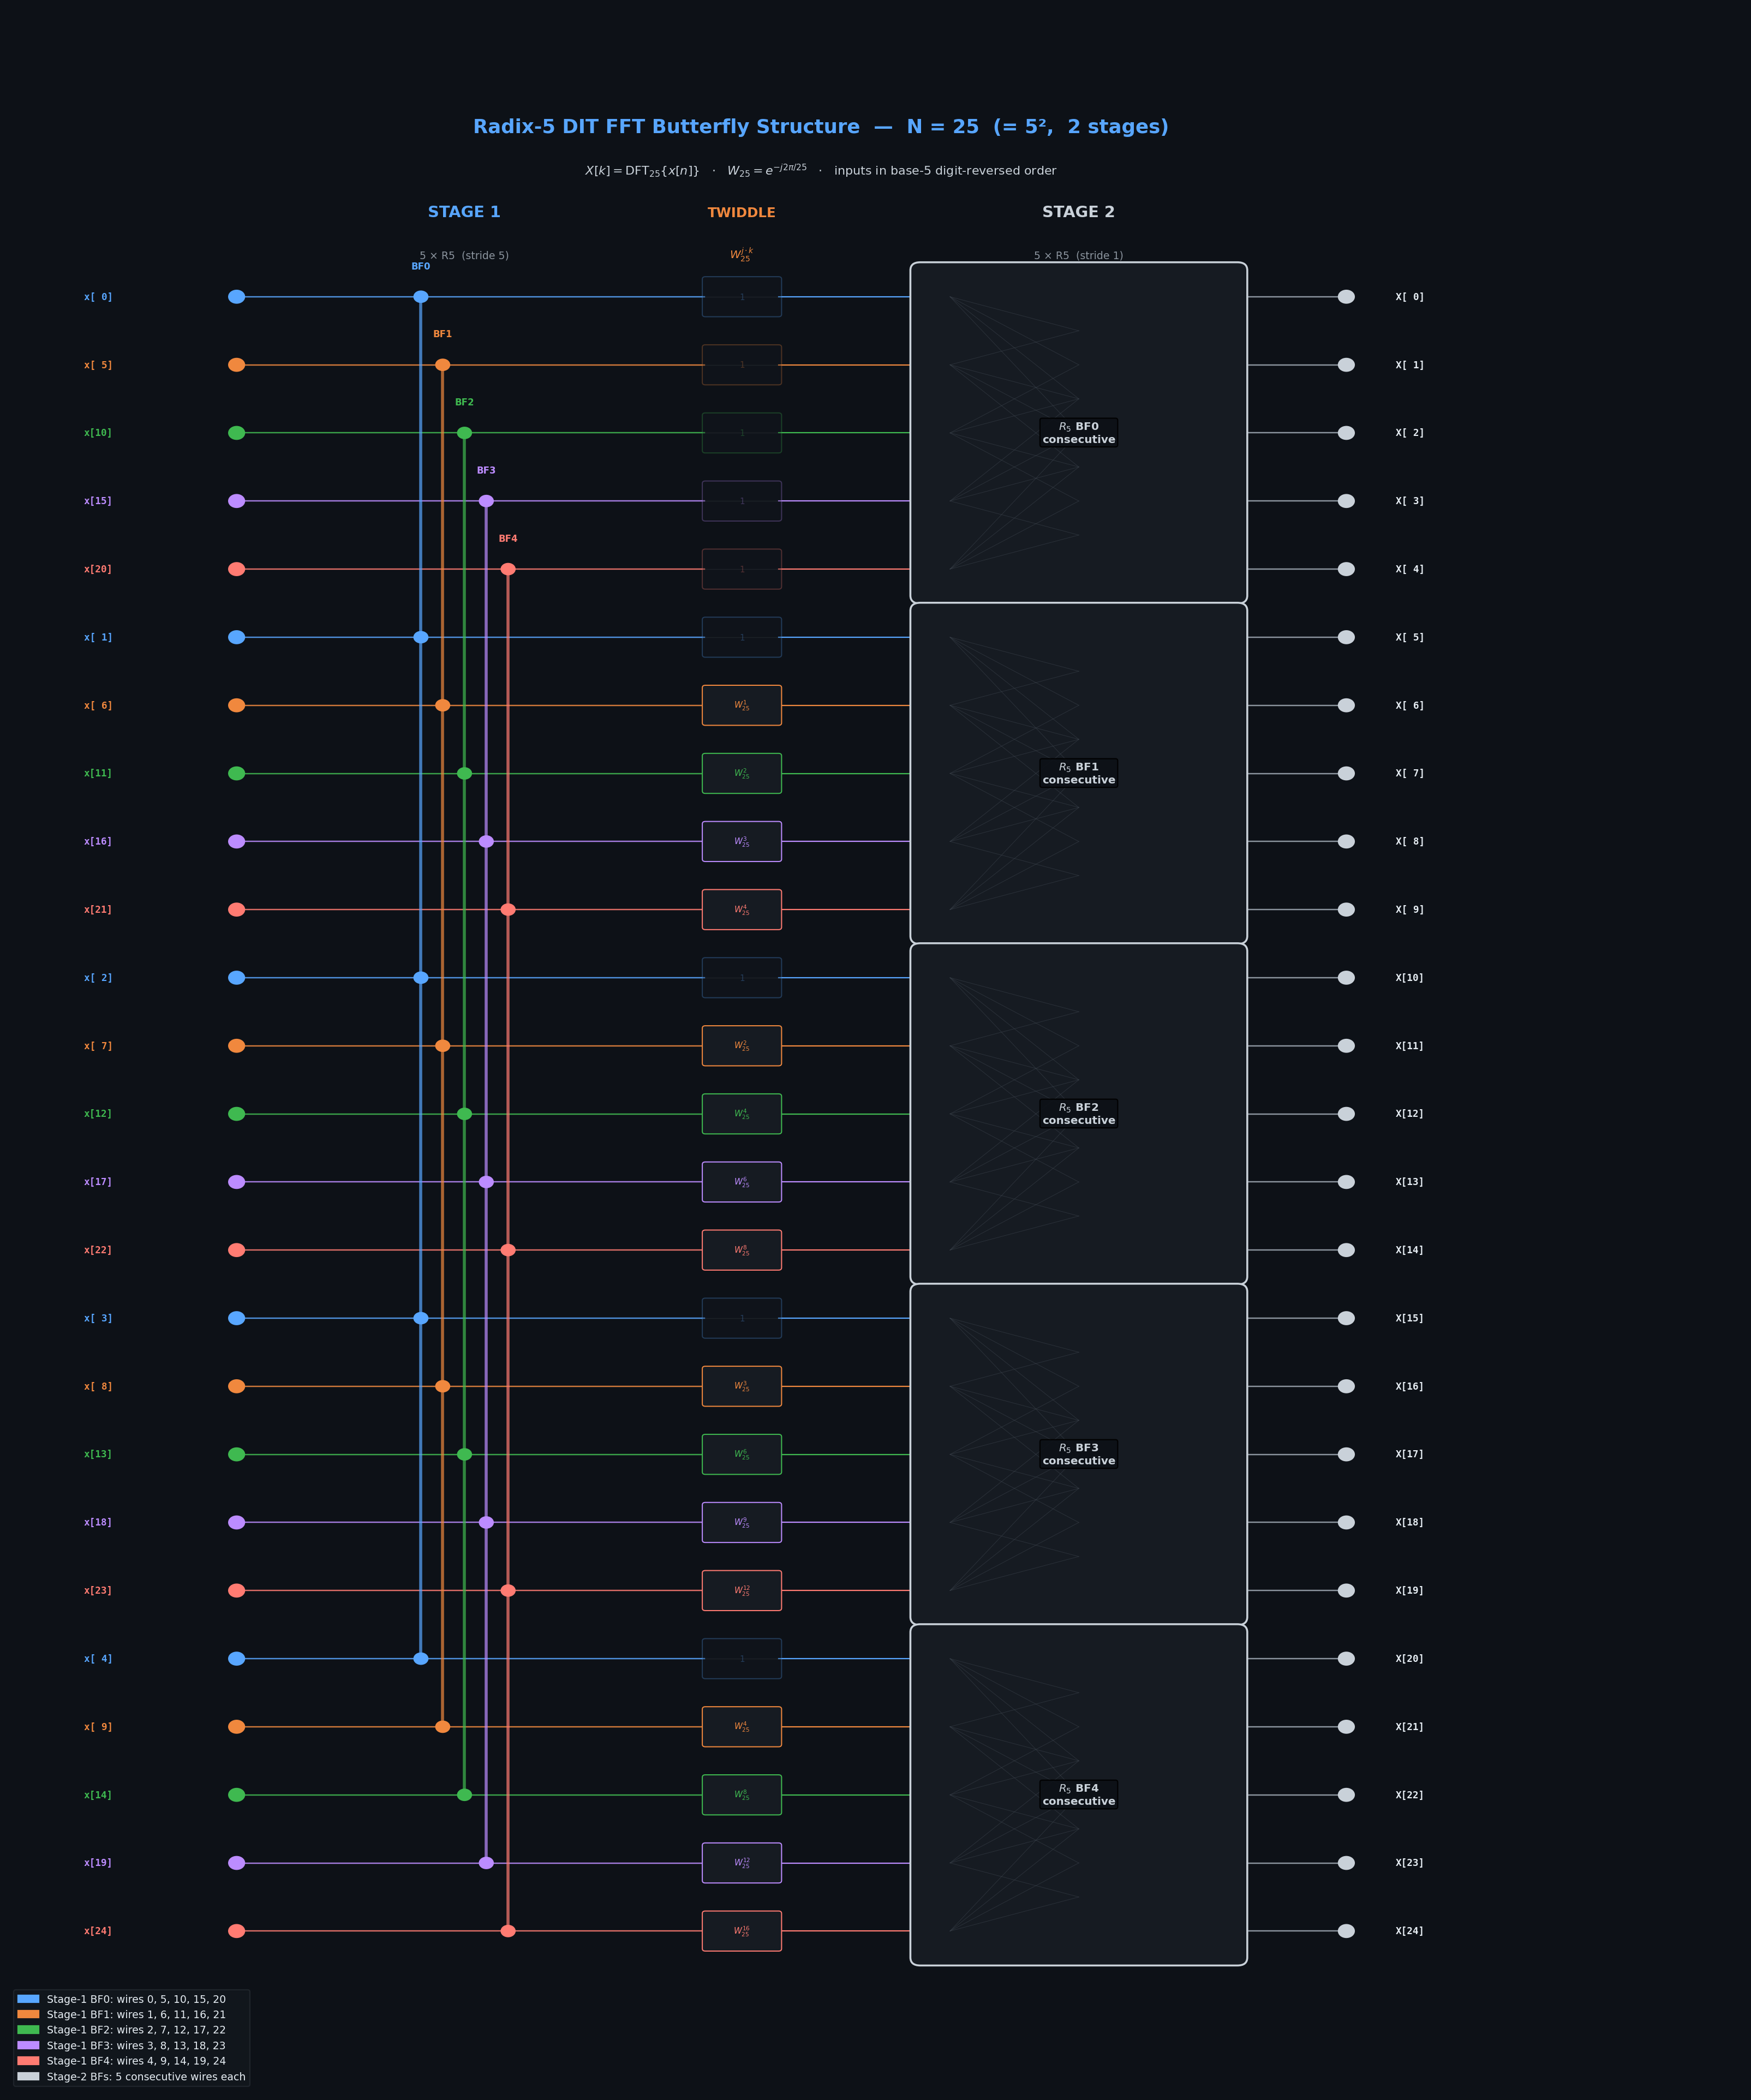

This chart was generated by the following Python code:
import matplotlib.pyplot as plt
import matplotlib.patches as mpatches
import numpy as np

N        = 25
WIRE_SP  = 0.85
GRP_CLR  = ['#58a6ff', '#f0883e', '#3fb950', '#bc8cff', '#ff7b72']

fig, ax = plt.subplots(figsize=(20, 24))
ax.set_xlim(-1, 16.5)
ax.set_ylim(-2.0, 24.0)
ax.axis('off')
ax.set_facecolor('#0d1117')
fig.patch.set_facecolor('#0d1117')

def wy(w):          return (N - 1 - w) * WIRE_SP
def drev5(n):       return (n % 5) * 5 + (n // 5)

# ── column x-positions ────────────────────────────────────────────────────────
XIN_LBL  = 0.05
XIN_NODE = 1.30
# Stage-1: 5 spines slightly offset to distinguish them
XS1_BASE = 3.60          # centre x for the spine cluster
SPINE_SEP = 0.22         # horizontal gap between spines
XTW      = 6.40          # twiddle box centre
XS2_L    = 8.20
XS2_R    = 11.40
XOUT_N   = 12.50
XOUT_LBL = 13.00

# ── background wires ─────────────────────────────────────────────────────────
for w in range(N):
    ax.plot([XIN_NODE, XOUT_N], [wy(w), wy(w)],
            color='#21262d', lw=0.65, zorder=1)

# ── input labels & nodes ─────────────────────────────────────────────────────
for w in range(N):
    c = GRP_CLR[w % 5]
    y = wy(w)
    ax.text(XIN_LBL, y, f'x[{drev5(w):2d}]', ha='right', va='center',
            fontsize=8, color=c, family='monospace', fontweight='bold')
    ax.add_patch(plt.Circle((XIN_NODE, y), 0.08, color=c, zorder=5))

# ── Stage 1: vertical spine + horizontal stubs ────────────────────────────────
for j in range(5):
    wires  = [j + 5*k for k in range(5)]   # stride-5 group
    c      = GRP_CLR[j]
    ys     = [wy(w) for w in wires]
    y_top  = max(ys)
    y_bot  = min(ys)
    xs     = XS1_BASE + (j - 2) * SPINE_SEP   # offset per BF group

    # vertical spine
    ax.plot([xs, xs], [y_bot, y_top],
            color=c, lw=2.5, alpha=0.70, zorder=4,
            solid_capstyle='round')

    for y in ys:
        # input stub: wire → spine
        ax.plot([XIN_NODE + 0.08, xs], [y, y],
                color=c, lw=1.1, alpha=0.85, zorder=3)
        # output stub: spine → twiddle
        ax.plot([xs, XTW - 0.38], [y, y],
                color=c, lw=1.1, alpha=0.85, zorder=3)
        # dot at spine junction
        ax.add_patch(plt.Circle((xs, y), 0.07, color=c, zorder=6))

    # BF label above its spine
    ax.text(xs, y_top + 0.32, f'BF{j}',
            ha='center', va='bottom', fontsize=7.5,
            color=c, fontweight='bold', zorder=7)

# ── twiddle factors  W_25^{j·k} ──────────────────────────────────────────────
for w in range(N):
    j   = w % 5
    k   = w // 5
    exp = (j * k) % 25
    c   = GRP_CLR[j]
    y   = wy(w)

    lbl   = r'$1$' if exp == 0 else f'$W_{{25}}^{{{exp}}}$'
    alpha = 0.28  if exp == 0 else 1.0

    ax.add_patch(mpatches.FancyBboxPatch(
        (XTW - 0.37, y - 0.22), 0.74, 0.44,
        boxstyle='round,pad=0.03',
        linewidth=0.9, edgecolor=c,
        facecolor='#161b22', zorder=5, alpha=alpha))
    ax.text(XTW, y, lbl, ha='center', va='center',
            fontsize=6.8, color=c, zorder=6, alpha=alpha)

    # stub → Stage 2
    ax.plot([XTW + 0.37, XS2_L], [y, y],
            color=c, lw=1.0, zorder=2)

# ── Stage 2: compact butterfly boxes (5 consecutive wires) ───────────────────
for k in range(5):
    wires = [5*k + j for j in range(5)]
    y_top = wy(wires[0])  + 0.33
    y_bot = wy(wires[-1]) - 0.33
    y_mid = (y_top + y_bot) / 2
    bw    = XS2_R - XS2_L

    ax.add_patch(mpatches.FancyBboxPatch(
        (XS2_L, y_bot), bw, y_top - y_bot,
        boxstyle='round,pad=0.1',
        linewidth=1.6, edgecolor='#c9d1d9',
        facecolor='#161b22', zorder=3))

    # light butterfly-crossing pattern inside box
    cx = (XS2_L + XS2_R) / 2
    for i, w1 in enumerate(wires):
        for i2, w2 in enumerate(wires):
            if i != i2:
                ax.plot([XS2_L + 0.3, cx],
                        [wy(w1), (wy(w1)+wy(w2))/2],
                        color='#444c56', lw=0.45, alpha=0.45, zorder=4)

    ax.text(cx, y_mid, f'$R_5$ BF{k}\nconsecutive',
            ha='center', va='center', fontsize=9,
            color='#c9d1d9', fontweight='bold', zorder=7,
            bbox=dict(boxstyle='round,pad=0.2', facecolor='#0d1117', alpha=0.92))

    for w in wires:
        ax.plot([XS2_R, XOUT_N - 0.08], [wy(w), wy(w)],
                color='#8b949e', lw=1.1, zorder=2)

# ── output nodes & labels ─────────────────────────────────────────────────────
for w in range(N):
    y = wy(w)
    ax.add_patch(plt.Circle((XOUT_N, y), 0.08, color='#c9d1d9', zorder=5))
    ax.text(XOUT_LBL, y, f'X[{w:2d}]', ha='left', va='center',
            fontsize=8, color='#e6edf3', family='monospace', fontweight='bold')

# ── column headers ────────────────────────────────────────────────────────────
yH = wy(0) + 1.00
ax.text(XS1_BASE, yH,       'STAGE 1',     ha='center', fontsize=13, color='#58a6ff', fontweight='bold')
ax.text(XS1_BASE, yH - 0.52,'5 × R5  (stride 5)', ha='center', fontsize=8.5, color='#8b949e')
ax.text(XTW,      yH,       'TWIDDLE',     ha='center', fontsize=11, color='#f0883e', fontweight='bold')
ax.text(XTW,      yH - 0.52, r'$W_{25}^{j \cdot k}$', ha='center', fontsize=9,  color='#f0883e')
ax.text((XS2_L+XS2_R)/2, yH,'STAGE 2',    ha='center', fontsize=13, color='#c9d1d9', fontweight='bold')
ax.text((XS2_L+XS2_R)/2, yH-0.52,'5 × R5  (stride 1)', ha='center', fontsize=8.5, color='#8b949e')

# ── title ─────────────────────────────────────────────────────────────────────
ax.text(7.2, wy(0) + 2.05,
        'Radix-5 DIT FFT Butterfly Structure  —  N = 25  (= 5²,  2 stages)',
        ha='center', fontsize=16, color='#58a6ff', fontweight='bold')
ax.text(7.2, wy(0) + 1.52,
        r'$X[k]=\mathrm{DFT}_{25}\{x[n]\}$   ·   $W_{25}=e^{-j2\pi/25}$   ·   inputs in base-5 digit-reversed order',
        ha='center', fontsize=10, color='#c9d1d9')

# ── legend ────────────────────────────────────────────────────────────────────
patches = [
    mpatches.Patch(color=GRP_CLR[j],
                   label=f'Stage-1 BF{j}: wires {j}, {j+5}, {j+10}, {j+15}, {j+20}')
    for j in range(5)
]
patches.append(mpatches.Patch(color='#c9d1d9', label='Stage-2 BFs: 5 consecutive wires each'))
ax.legend(handles=patches, loc='lower left', fontsize=8.5,
          framealpha=0.5, facecolor='#161b22',
          edgecolor='#30363d', labelcolor='#e6edf3')

plt.tight_layout(pad=0.5)
out = r'C:\Users\KESHAV\Desktop\iv project\radix5_dit_n25.png'
plt.savefig(out, dpi=160, bbox_inches='tight', facecolor=fig.get_facecolor())
print(f'Saved: {out}')
plt.close()
